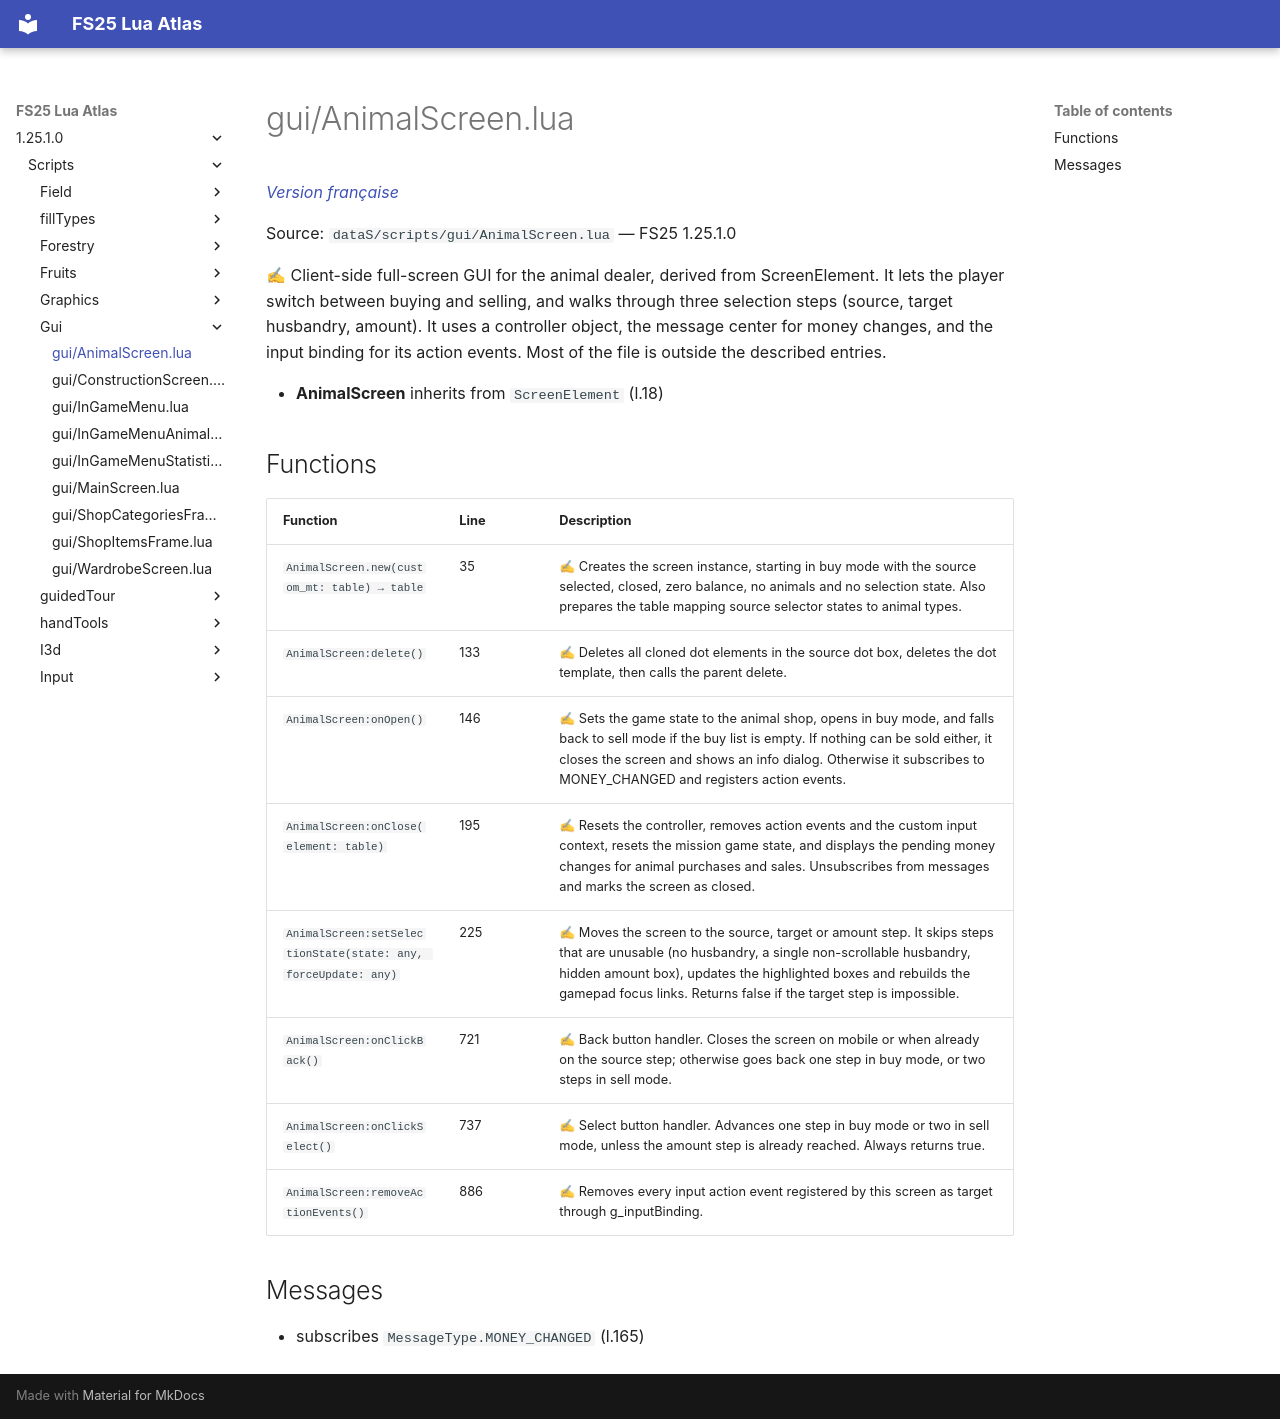

repository: Tim0219800/fs25-lua-atlas · page: 1.25.1.0/scripts/gui/AnimalScreen.html · generator: mkdocs

# gui/AnimalScreen.lua

*[Version française](../../fr/scripts/gui/AnimalScreen.md)*

Source: `dataS/scripts/gui/AnimalScreen.lua` — FS25 1.25.1.0

✍ Client-side full-screen GUI for the animal dealer, derived from ScreenElement. It lets the player switch between buying and selling, and walks through three selection steps (source, target husbandry, amount). It uses a controller object, the message center for money changes, and the input binding for its action events. Most of the file is outside the described entries.

- **AnimalScreen** inherits from `ScreenElement` (l.18)

## Functions

| Function | Line | Description |
|---|---|---|
| `AnimalScreen.new(custom_mt: table) → table` | 35 | ✍ Creates the screen instance, starting in buy mode with the source selected, closed, zero balance, no animals and no selection state. Also prepares the table mapping source selector states to animal types. |
| `AnimalScreen:delete()` | 133 | ✍ Deletes all cloned dot elements in the source dot box, deletes the dot template, then calls the parent delete. |
| `AnimalScreen:onOpen()` | 146 | ✍ Sets the game state to the animal shop, opens in buy mode, and falls back to sell mode if the buy list is empty. If nothing can be sold either, it closes the screen and shows an info dialog. Otherwise it subscribes to MONEY_CHANGED and registers action events. |
| `AnimalScreen:onClose(element: table)` | 195 | ✍ Resets the controller, removes action events and the custom input context, resets the mission game state, and displays the pending money changes for animal purchases and sales. Unsubscribes from messages and marks the screen as closed. |
| `AnimalScreen:setSelectionState(state: any, forceUpdate: any)` | 225 | ✍ Moves the screen to the source, target or amount step. It skips steps that are unusable (no husbandry, a single non-scrollable husbandry, hidden amount box), updates the highlighted boxes and rebuilds the gamepad focus links. Returns false if the target step is impossible. |
| `AnimalScreen:onClickBack()` | 721 | ✍ Back button handler. Closes the screen on mobile or when already on the source step; otherwise goes back one step in buy mode, or two steps in sell mode. |
| `AnimalScreen:onClickSelect()` | 737 | ✍ Select button handler. Advances one step in buy mode or two in sell mode, unless the amount step is already reached. Always returns true. |
| `AnimalScreen:removeActionEvents()` | 886 | ✍ Removes every input action event registered by this screen as target through g_inputBinding. |

## Messages

- subscribes `MessageType.MONEY_CHANGED` (l.165)
